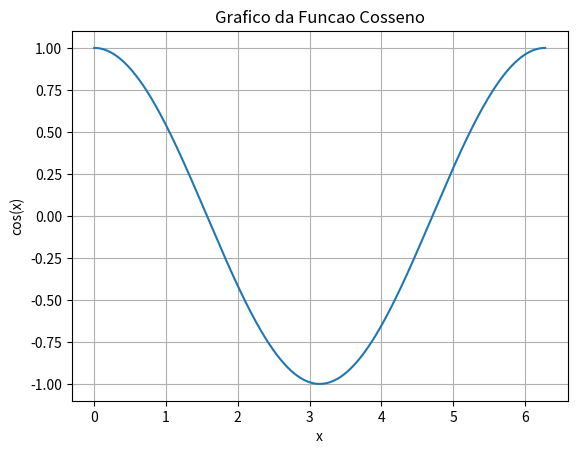

Python code for this plot:
import math
import matplotlib.pyplot as plt
import numpy as np

# Gerar valores de x no intervalo de 0 a 2*pi
x = np.linspace(0, 2 * math.pi, 1000)

# Calcular os valores do cosseno para cada valor de x
y = [math.cos(val) for val in x]

# Plotar o grafico
plt.plot(x, y)
plt.title('Grafico da Funcao Cosseno')
plt.xlabel('x')
plt.ylabel('cos(x)')
plt.grid(True)
plt.show()
